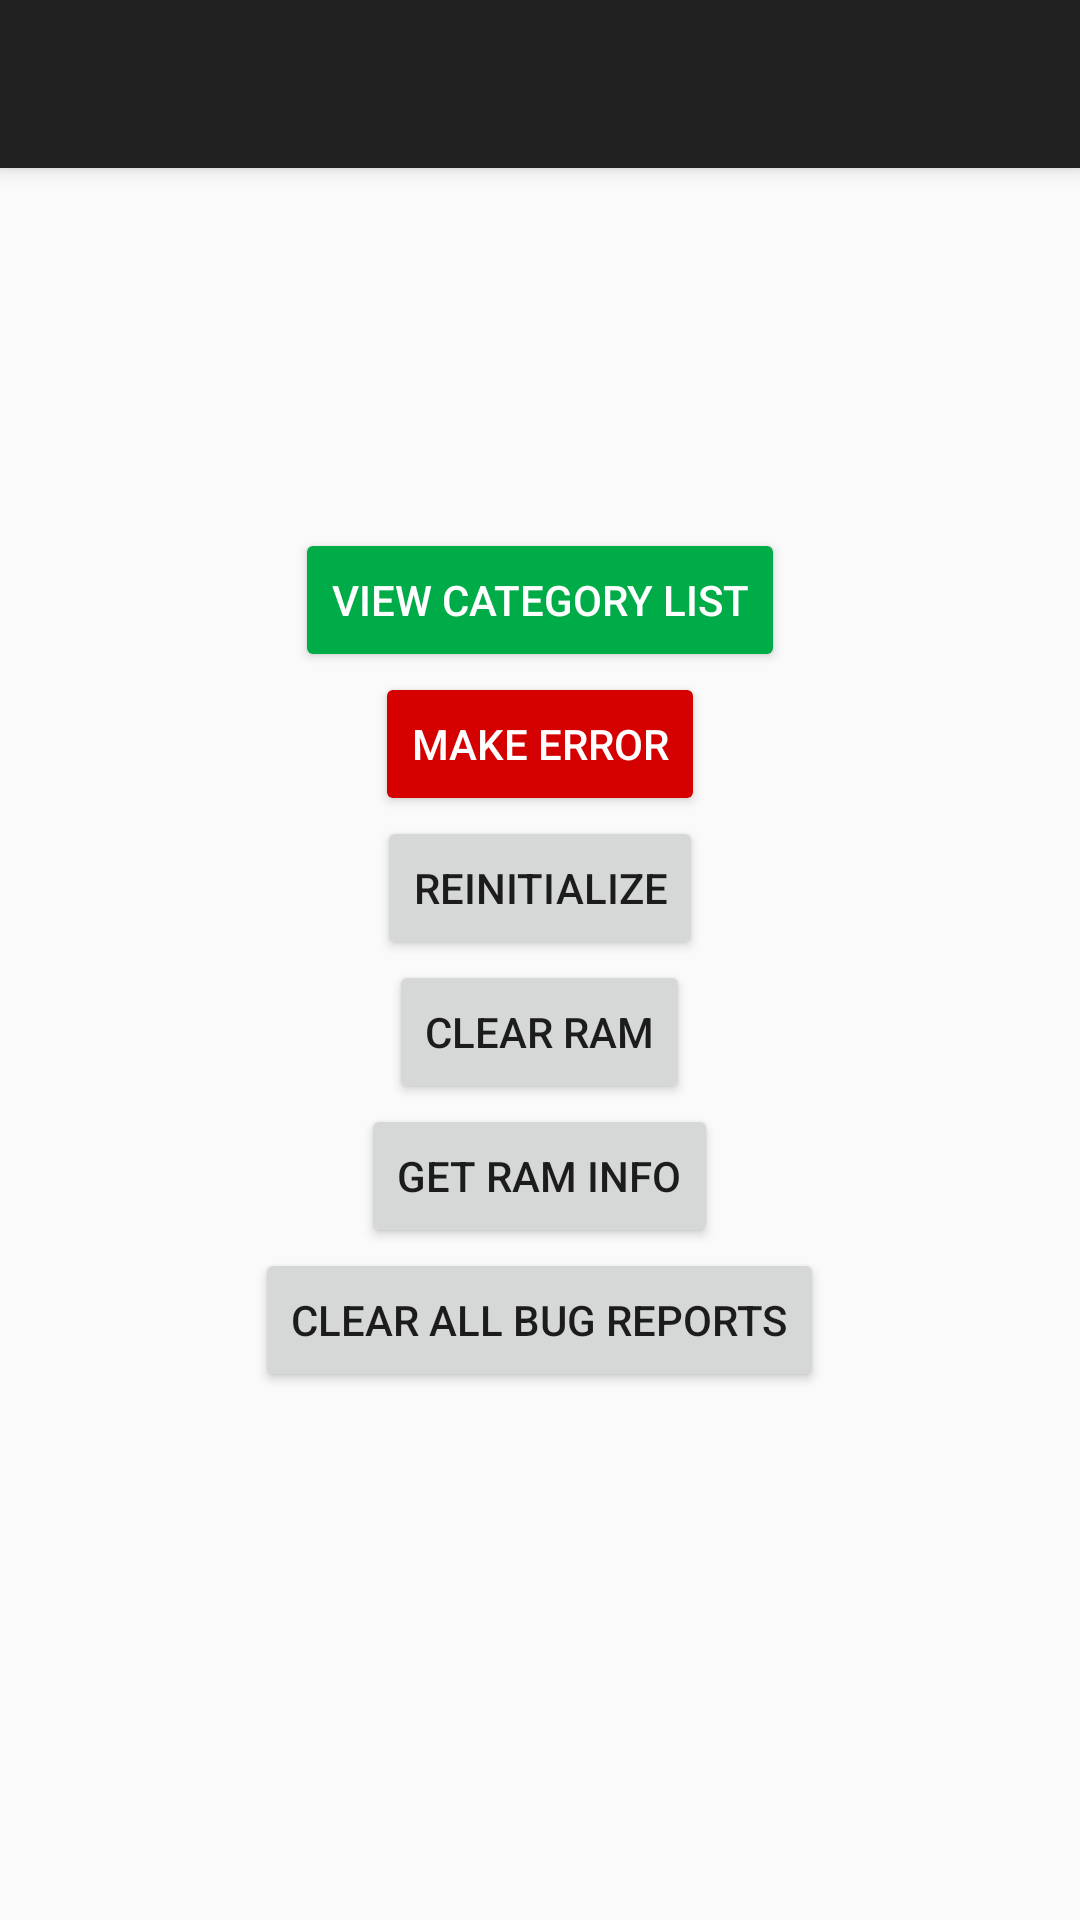

Layout XML and referenced resources for this Android screen:
<!-- AndroidManifest.xml: activity theme AppTheme.NoActionBar -->
<!-- res/layout/activity_main.xml -->
<?xml version="1.0" encoding="utf-8"?>
<androidx.coordinatorlayout.widget.CoordinatorLayout xmlns:android="http://schemas.android.com/apk/res/android"
    xmlns:app="http://schemas.android.com/apk/res-auto"
    xmlns:tools="http://schemas.android.com/tools"
    android:layout_width="match_parent"
    android:layout_height="match_parent"
    tools:context=".MainActivity">

    <com.google.android.material.appbar.AppBarLayout
        android:layout_width="match_parent"
        android:layout_height="wrap_content"
        android:theme="@style/AppTheme.AppBarOverlay">

        <androidx.appcompat.widget.Toolbar
            android:id="@+id/toolbar"
            android:layout_width="match_parent"
            android:layout_height="?attr/actionBarSize"
            android:background="?attr/colorPrimary"
            app:popupTheme="@style/AppTheme.PopupOverlay" />

    </com.google.android.material.appbar.AppBarLayout>

    <include
        layout="@layout/content_main"
        android:layout_width="match_parent"
        android:layout_height="match_parent" />

</androidx.coordinatorlayout.widget.CoordinatorLayout>
<!-- res/layout/content_main.xml (included above) -->
<?xml version="1.0" encoding="utf-8"?>
<LinearLayout xmlns:android="http://schemas.android.com/apk/res/android"
    xmlns:app="http://schemas.android.com/apk/res-auto"
    xmlns:tools="http://schemas.android.com/tools"
    android:layout_width="match_parent"
    android:layout_height="match_parent"
    android:orientation="vertical"
    android:gravity="center"
    app:layout_behavior="@string/appbar_scrolling_view_behavior"
    tools:context=".MainActivity">

    <Button
        android:id="@+id/button3"
        android:backgroundTint="@color/green"
        android:layout_width="wrap_content"
        android:layout_height="wrap_content"
        android:onClick="viewCategoryList"
        android:textColor="@color/white"
        android:text="View Category List"
        android:layout_marginBottom="@dimen/mainActivityButtonsMargin"/>

    <Button
        android:id="@+id/button4"
        android:layout_width="wrap_content"
        android:layout_height="wrap_content"
        android:backgroundTint="@color/colorRed"
        android:onClick="makeError"
        android:textColor="@color/white"
        android:text="make error"
        android:layout_marginBottom="@dimen/mainActivityButtonsMargin"/>

    <Button
        android:id="@+id/btnReinitialize"
        android:layout_width="wrap_content"
        android:layout_height="wrap_content"
        android:onClick="reinitialize"
        android:text="reinitialize"
        android:layout_marginBottom="@dimen/mainActivityButtonsMargin"/>

    <Button
        android:id="@+id/btnClearRam"
        android:layout_width="wrap_content"
        android:layout_height="wrap_content"
        android:layout_marginBottom="@dimen/mainActivityButtonsMargin"
        android:onClick="clearRam"
        android:text="clear ram" />

    <Button
        android:id="@+id/btnGetRamInfo"
        android:layout_width="wrap_content"
        android:layout_height="wrap_content"
        android:layout_marginBottom="@dimen/mainActivityButtonsMargin"
        android:onClick="getUsedMemory"
        android:text="get ram info" />

    <Button
        android:id="@+id/btnClearAllBugReports"
        android:layout_width="wrap_content"
        android:layout_height="wrap_content"
        android:onClick="clearAllTraces"
        android:text="clear all bug reports" />
</LinearLayout>
<!-- resources referenced by this layout -->
<resources>
  <color name="colorRed">#D50000</color>
  <color name="green">#00AC47</color>
  <color name="white">#FFFFFF</color>
  <style name="AppTheme.AppBarOverlay" parent="ThemeOverlay.AppCompat.Dark.ActionBar" />
  <style name="AppTheme.PopupOverlay" parent="ThemeOverlay.AppCompat.Light" />
  <style name="AppTheme.NoActionBar" parent="Theme.AppCompat.Light.DarkActionBar">
          <item name="windowActionBar">false</item>
          <item name="windowNoTitle">true</item>
      </style>
</resources>
